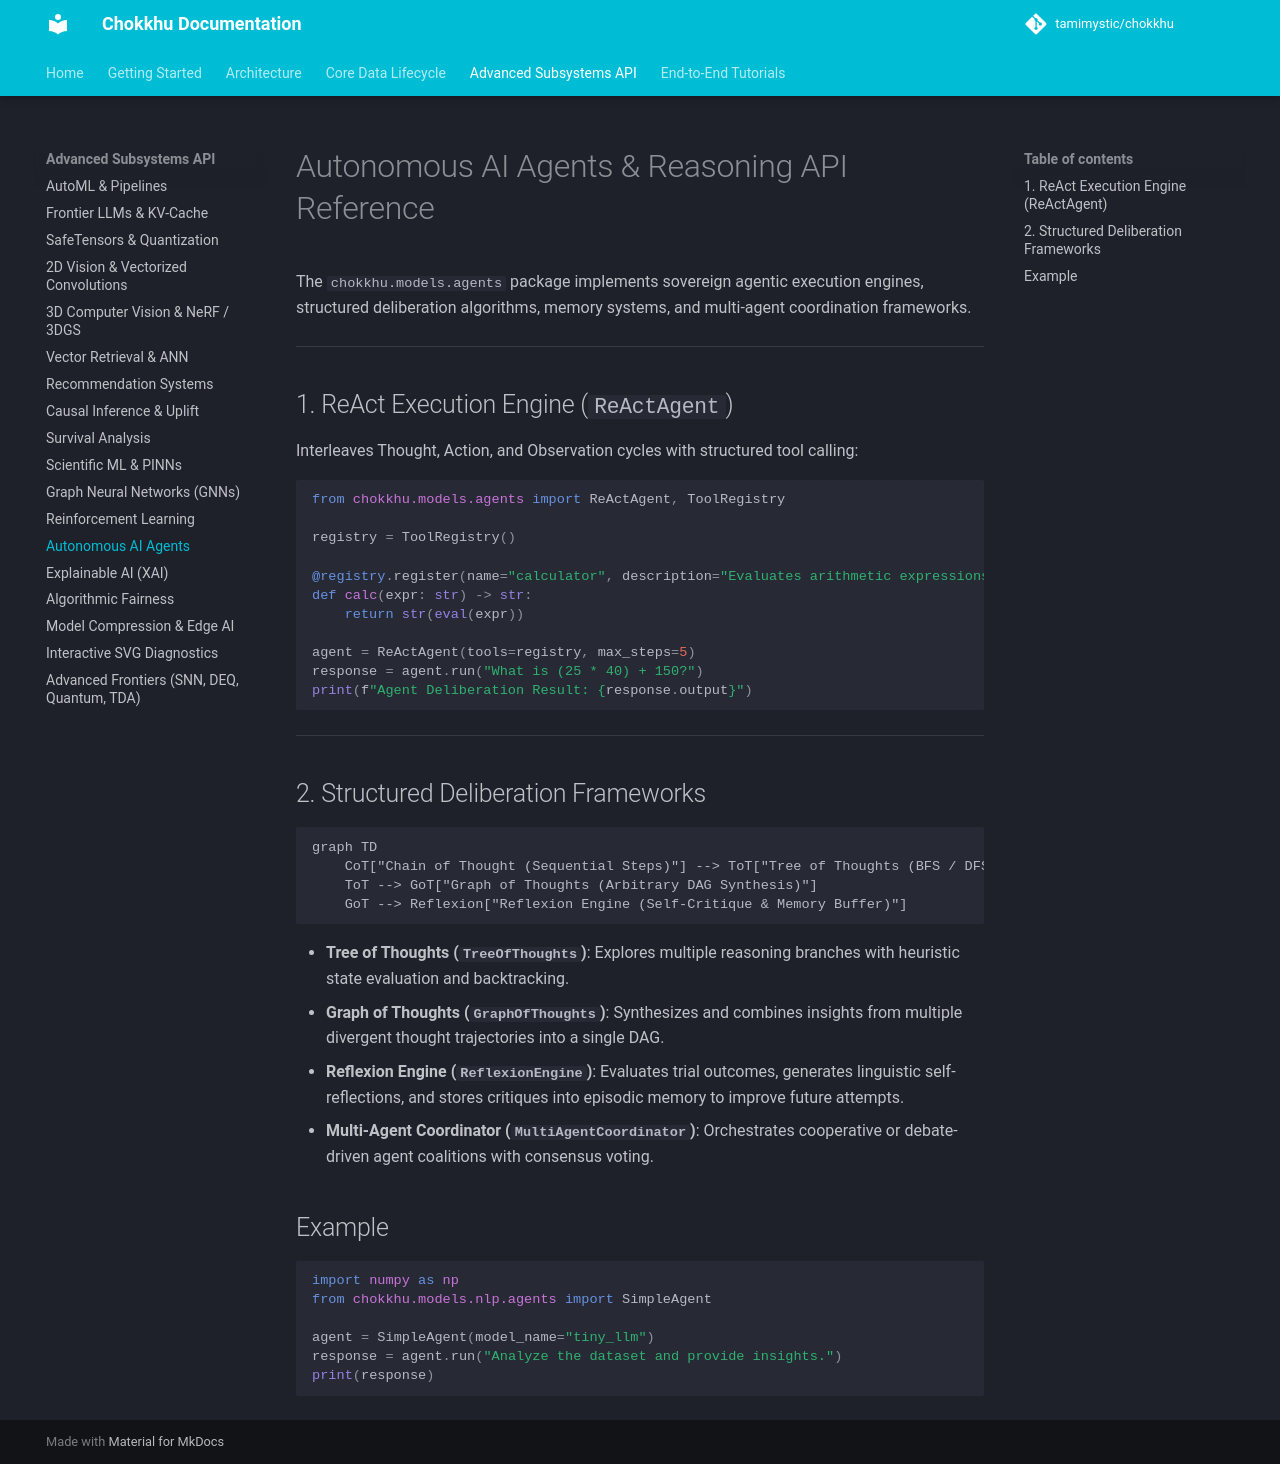

repository: tamimystic/chokkhu · page: api/agents/index.html · generator: mkdocs

# Autonomous AI Agents & Reasoning API Reference

The `chokkhu.models.agents` package implements sovereign agentic execution engines, structured deliberation algorithms, memory systems, and multi-agent coordination frameworks.

---

## 1. ReAct Execution Engine (`ReActAgent`)

Interleaves Thought, Action, and Observation cycles with structured tool calling:

```python
from chokkhu.models.agents import ReActAgent, ToolRegistry

registry = ToolRegistry()

@registry.register(name="calculator", description="Evaluates arithmetic expressions")
def calc(expr: str) -> str:
    return str(eval(expr))

agent = ReActAgent(tools=registry, max_steps=5)
response = agent.run("What is (25 * 40) + 150?")
print(f"Agent Deliberation Result: {response.output}")
```

---

## 2. Structured Deliberation Frameworks

```mermaid
graph TD
    CoT["Chain of Thought (Sequential Steps)"] --> ToT["Tree of Thoughts (BFS / DFS Branching)"]
    ToT --> GoT["Graph of Thoughts (Arbitrary DAG Synthesis)"]
    GoT --> Reflexion["Reflexion Engine (Self-Critique & Memory Buffer)"]
```

- **Tree of Thoughts (`TreeOfThoughts`)**: Explores multiple reasoning branches with heuristic state evaluation and backtracking.
- **Graph of Thoughts (`GraphOfThoughts`)**: Synthesizes and combines insights from multiple divergent thought trajectories into a single DAG.
- **Reflexion Engine (`ReflexionEngine`)**: Evaluates trial outcomes, generates linguistic self-reflections, and stores critiques into episodic memory to improve future attempts.
- **Multi-Agent Coordinator (`MultiAgentCoordinator`)**: Orchestrates cooperative or debate-driven agent coalitions with consensus voting.

## Example

```python
import numpy as np
from chokkhu.models.nlp.agents import SimpleAgent

agent = SimpleAgent(model_name="tiny_llm")
response = agent.run("Analyze the dataset and provide insights.")
print(response)
```
